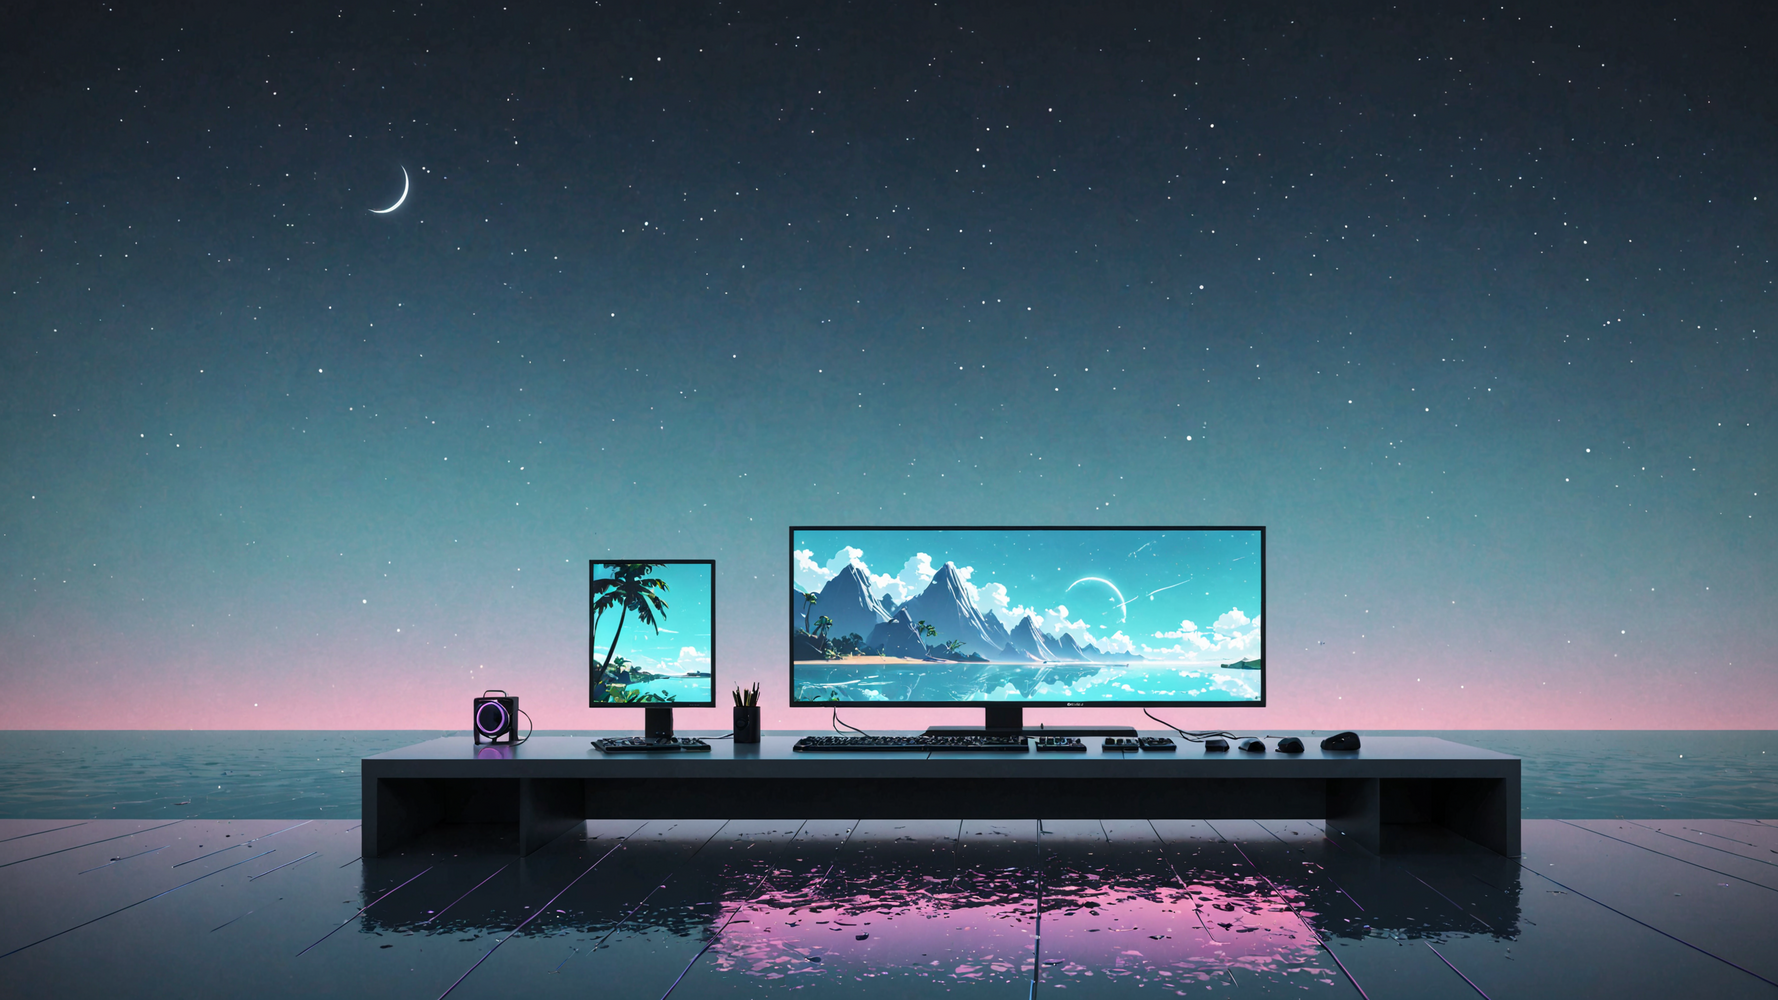
Generation parameters embedded in this image by AUTOMATIC1111 Stable Diffusion web UI or a fork of it (Forge, ...) (PNG 'parameters' text chunk):
Downtempo chillout minimalist desktop wallpaper, clarity 8k, trending on ArtStation
Negative prompt: woman
Steps: 35, Sampler: dpmpp_3m_sde_gpu_exponential, CFG Scale: 3.0, Seed: 723823744561125, Size: 2560x1440, Model: JetMege001-WSUM.safetensors, Model hash: 451dec6784, Hashes: {"model": "451dec6784"}, Batch index: 1, Batch size: 2